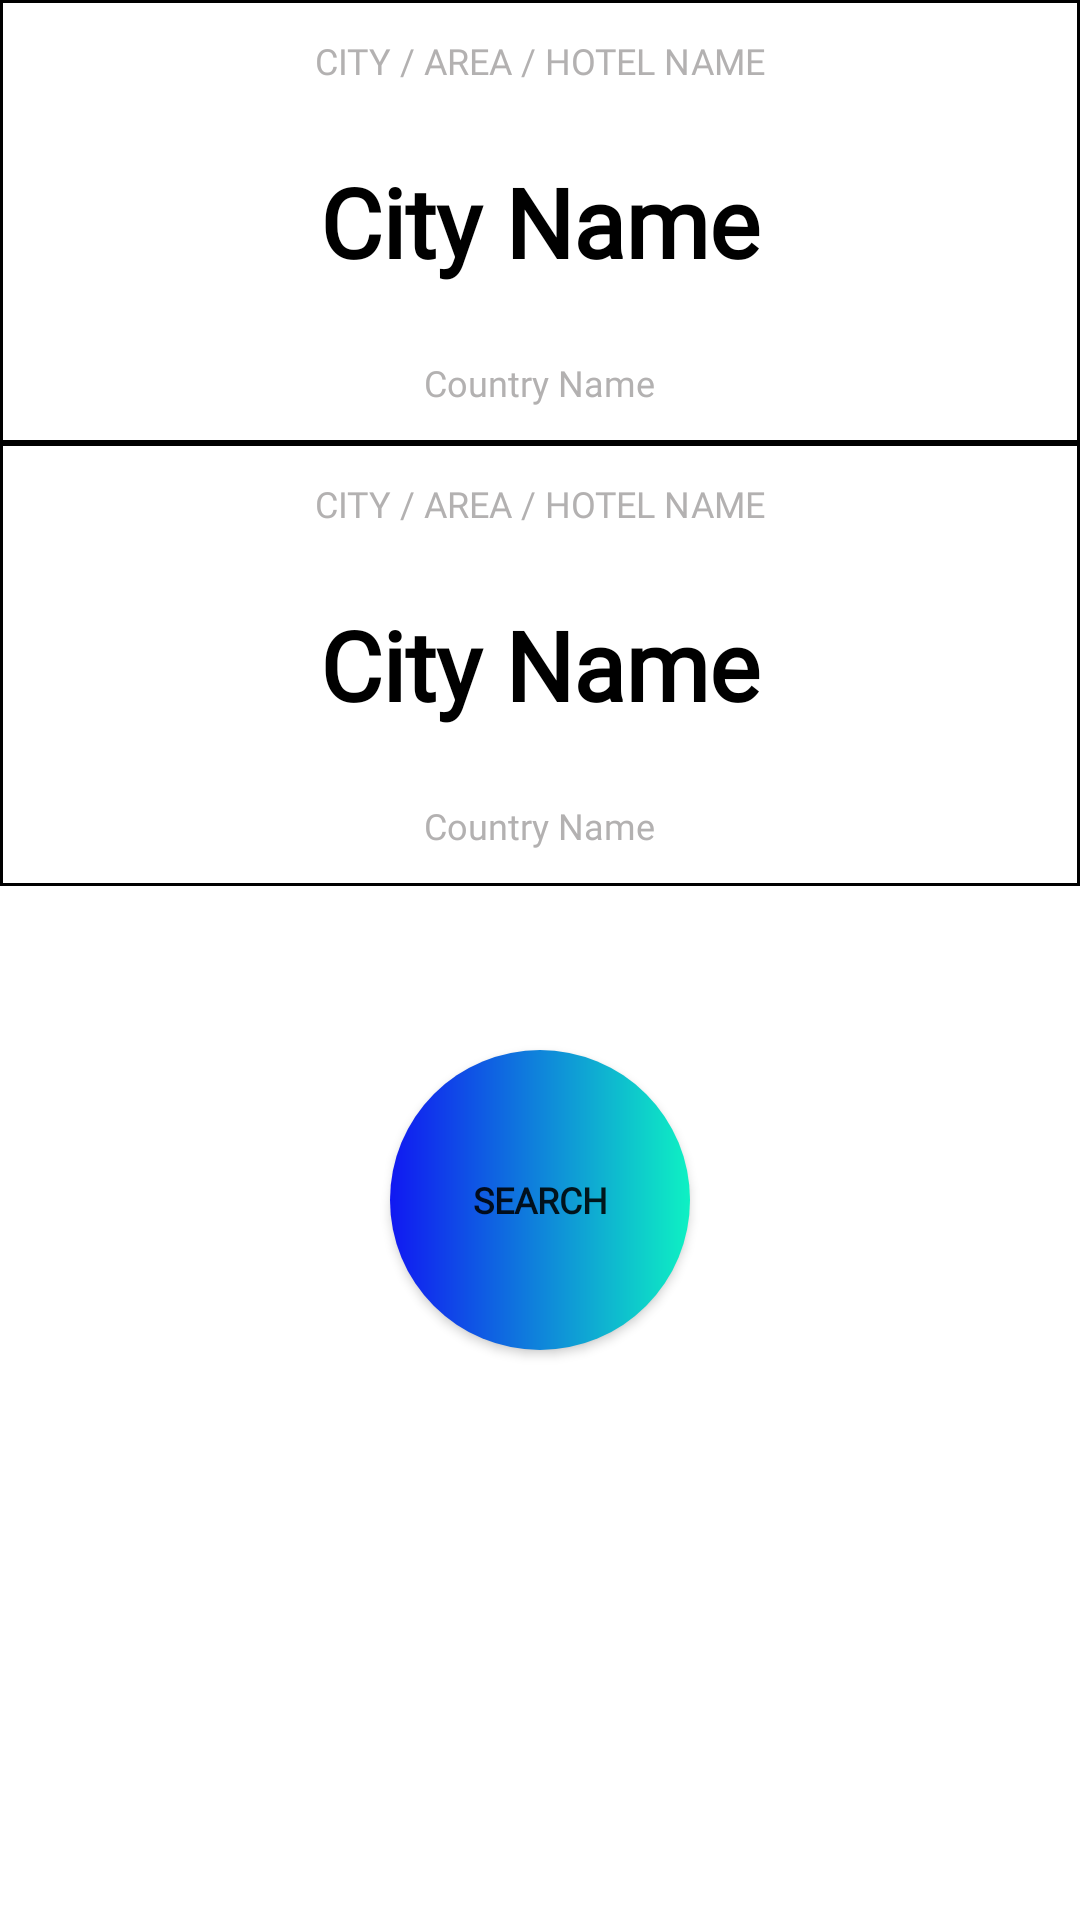

Write the Android layout XML for this screen, with the resource values it uses.
<!-- AndroidManifest.xml: application theme AppTheme -->
<!-- res/layout/hotel_layout.xml -->
<?xml version="1.0" encoding="utf-8"?>
<RelativeLayout
    xmlns:android="http://schemas.android.com/apk/res/android"
    android:orientation="vertical"
    android:layout_width="match_parent"
    android:layout_height="@dimen/hotel_layout_height"
    android:background="@color/white_color"
    android:elevation="@dimen/layout_elevation"
    >

<LinearLayout
    android:id="@+id/destinationLayout"
    android:layout_width="match_parent"
    android:layout_height="wrap_content"
    android:orientation="vertical"
    android:gravity="center"
    android:background="@drawable/frames_bg"
    >

    <TextView
        android:layout_width="wrap_content"
        android:layout_height="wrap_content"
        android:text="@string/cityDescription"
        android:textSize="@dimen/small_text_size"
        android:textColor="@color/lightGrey"
        android:layout_margin="@dimen/small_margin"
        android:fontFamily="@font/titilliumwebextralight"
        />

    <TextView
        android:id="@+id/cityName"
        android:layout_width="wrap_content"
        android:layout_height="wrap_content"
        android:text="@string/cityName"
        android:textSize="@dimen/large_text_size"
        android:textColor="@color/black"
        android:layout_margin="@dimen/small_margin"
        android:fontFamily="@font/titilliumwebregular"
        android:textStyle="bold"
        />

    <TextView
        android:id="@+id/countryName"
        android:layout_width="wrap_content"
        android:layout_height="wrap_content"
        android:text="@string/countryName"
        android:textSize="@dimen/small_text_size"
        android:textColor="@color/lightGrey"
        android:layout_margin="@dimen/small_margin"
        android:fontFamily="@font/titilliumwebregular"
        />


</LinearLayout>

    <LinearLayout
        android:id="@+id/timingLayout"
        android:layout_below="@id/destinationLayout"
        android:layout_width="match_parent"
        android:layout_height="wrap_content"
        android:orientation="vertical"
        android:gravity="center"
        android:background="@drawable/frames_bg"
        >

        <TextView
            android:layout_width="wrap_content"
            android:layout_height="wrap_content"
            android:text="@string/cityDescription"
            android:textSize="@dimen/small_text_size"
            android:textColor="@color/lightGrey"
            android:layout_margin="@dimen/small_margin"
            android:fontFamily="@font/titilliumwebextralight"
            />

        <TextView
            android:layout_width="wrap_content"
            android:layout_height="wrap_content"
            android:text="@string/cityName"
            android:textSize="@dimen/large_text_size"
            android:textColor="@color/black"
            android:layout_margin="@dimen/small_margin"
            android:fontFamily="@font/titilliumwebregular"
            android:textStyle="bold"
            />

        <TextView
            android:layout_width="wrap_content"
            android:layout_height="wrap_content"
            android:text="@string/countryName"
            android:textSize="@dimen/small_text_size"
            android:textColor="@color/lightGrey"
            android:layout_margin="@dimen/small_margin"
            android:fontFamily="@font/titilliumwebregular"
            />


    </LinearLayout>

    <Button
        android:layout_width="wrap_content"
        android:layout_height="wrap_content"
        android:id="@+id/searchButton"
        android:background="@drawable/search_button"
        android:text="@string/search"
        android:textSize="@dimen/small_text_size"
        android:textStyle="bold"
        android:fontFamily="@font/titilliumwebregular"
        android:textAlignment="center"
        android:textAllCaps="true"
        android:layout_centerHorizontal="true"
        android:gravity="center"
        android:layout_marginTop="@dimen/hotel_layout_height"
        />

</RelativeLayout>
<!-- resources referenced by this layout -->
<resources>
  <color name="black">#000000</color>
  <color name="lightGrey">#b3b1b1</color>
  <color name="white_color">#FFFFFF</color>
  <dimen name="hotel_layout_height">350dp</dimen>
  <dimen name="large_text_size">32sp</dimen>
  <dimen name="layout_elevation">5dp</dimen>
  <dimen name="small_margin">12dp</dimen>
  <dimen name="small_text_size">12sp</dimen>
  <!-- drawable frames_bg (drawable) -->
  <?xml version="1.0" encoding="utf-8"?>
  <selector xmlns:android="http://schemas.android.com/apk/res/android"
      >
      <item>
          <shape android:shape="rectangle">
  <solid
      android:color="@color/white_color"
      />
  
              <stroke
                  android:width="@dimen/stroke_width"
                  />
          </shape>
  
      </item>
  </selector>
  <!-- drawable search_button (drawable) -->
  <?xml version="1.0" encoding="utf-8"?>
  <shape xmlns:android="http://schemas.android.com/apk/res/android"
      android:shape="oval" android:useLevel="true"
      android:dither="false">
  
      <size
          android:width="100dp"
          android:height="100dp"
          />
      <gradient
          android:startColor="@color/bronzeBlue"
          android:endColor="@color/colorAccent"
          android:type="linear"
          />
  </shape>
  <string name="cityDescription">CITY / AREA / HOTEL NAME</string>
  <string name="cityName">City Name</string>
  <string name="countryName">Country Name</string>
  <string name="search">Search</string>
  <style name="AppTheme" parent="Base.Theme.AppCompat.Light.DarkActionBar">
          
          <item name="colorPrimary">@color/colorPrimary</item>
          <item name="colorPrimaryDark">@color/white_color</item>
          <item name="colorAccent">@color/colorAccent</item>
      </style>
  <dimen name="stroke_width">1dp</dimen>
  <color name="bronzeBlue">#1018f2</color>
  <color name="colorAccent">#0ef1c3</color>
  <color name="colorPrimary">#edeb23</color>
</resources>
